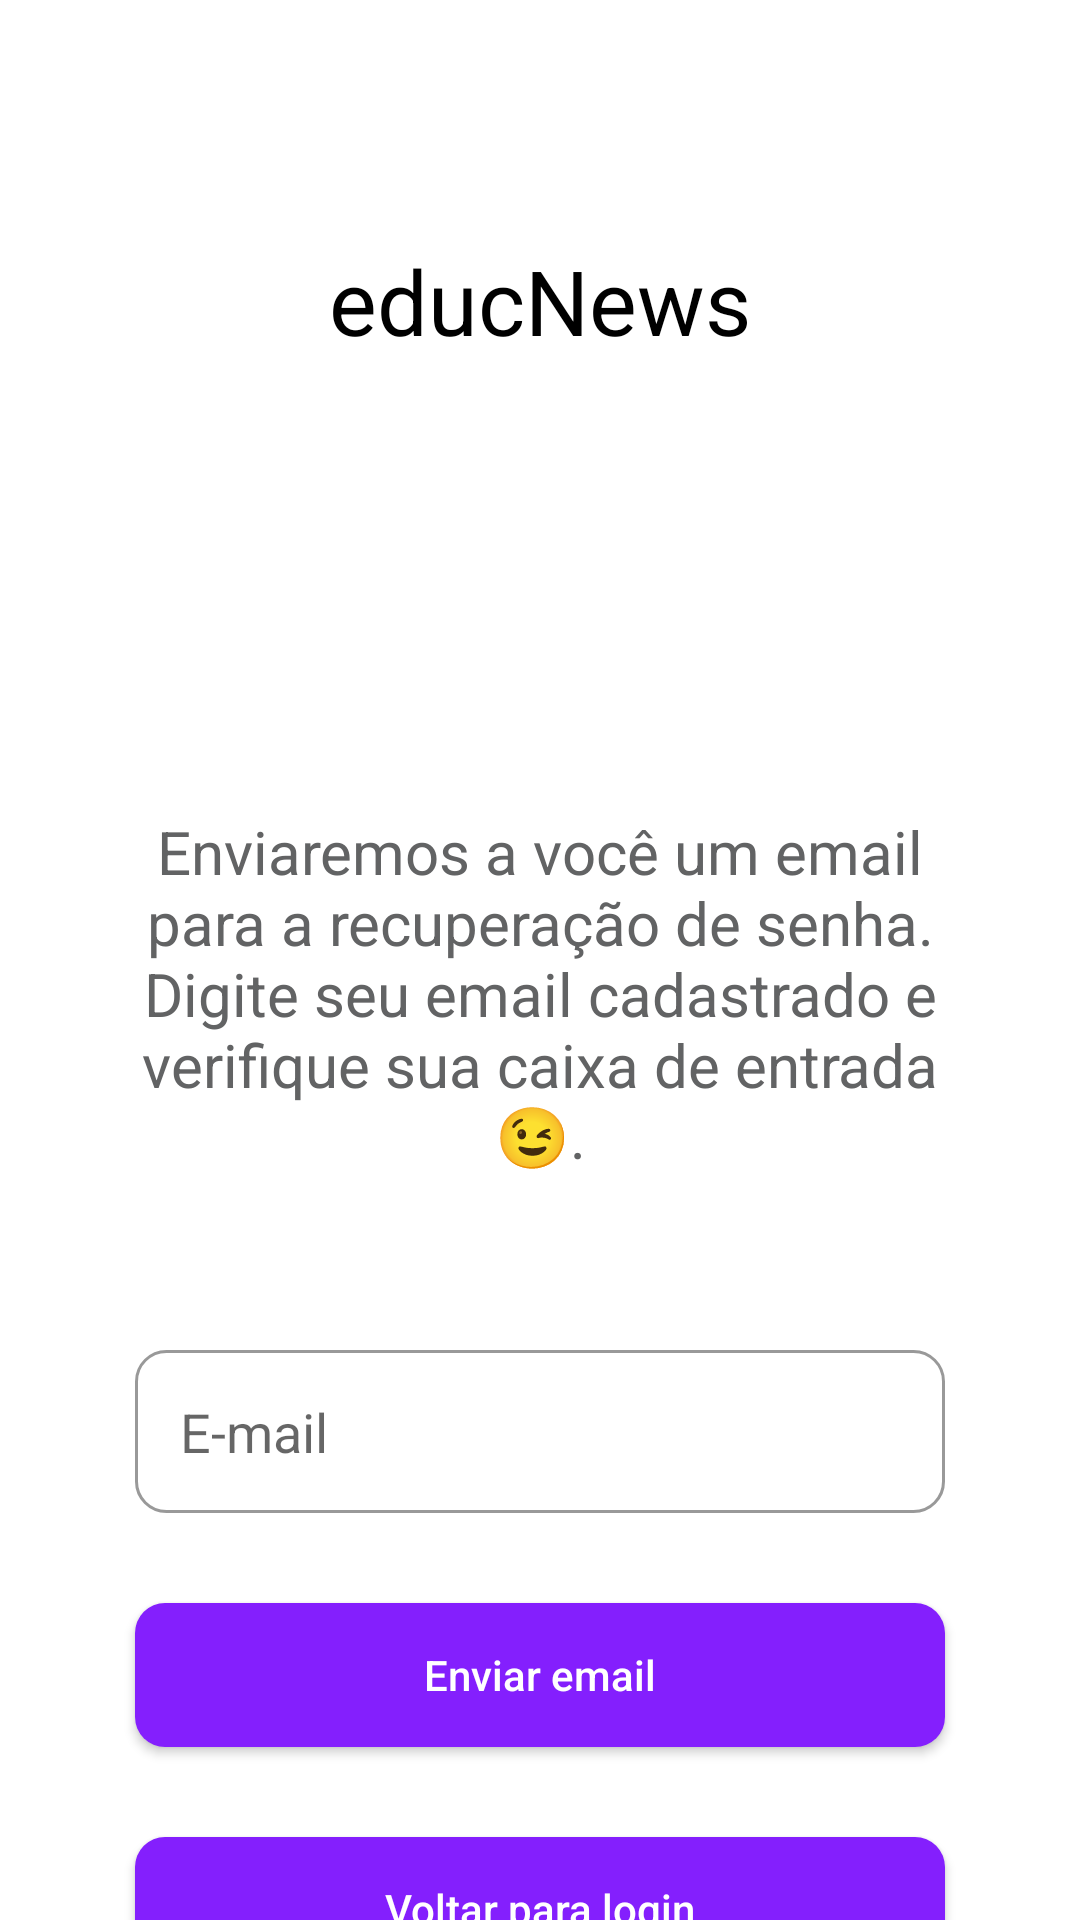

Reconstruct the res/layout file that produces this screen, plus the resources it refers to.
<!-- AndroidManifest.xml: application theme Theme.EducApoio -->
<!-- res/layout/activity_recupera.xml -->
<?xml version="1.0" encoding="utf-8"?>
<androidx.constraintlayout.widget.ConstraintLayout xmlns:android="http://schemas.android.com/apk/res/android"
    xmlns:app="http://schemas.android.com/apk/res-auto"
    xmlns:tools="http://schemas.android.com/tools"
    android:layout_width="match_parent"
    android:layout_height="match_parent"
    android:background="@color/white"
    tools:context=".recupera">

    <ImageView
        android:id="@+id/imagem1"
        android:layout_width="60dp"
        android:layout_height="60dp"
        android:src="@drawable/logo"
        android:layout_marginTop="15dp"
        app:layout_constraintEnd_toEndOf="parent"
        app:layout_constraintStart_toStartOf="parent"
        app:layout_constraintTop_toTopOf="parent" />

    <TextView
        android:id="@+id/texto1"
        android:layout_width="match_parent"
        android:layout_height="wrap_content"
        android:text="educNews"
        android:textAlignment="center"
        android:layout_marginTop="5dp"
        android:textColor="@color/black"
        android:textSize="30sp"
        app:layout_constraintEnd_toEndOf="parent"
        app:layout_constraintHorizontal_bias="1.0"
        app:layout_constraintStart_toStartOf="parent"
        app:layout_constraintTop_toBottomOf="@+id/imagem1" />
    <TextView
        android:id="@+id/textEmailConfirmacao"
        android:layout_width="match_parent"
        android:layout_height="wrap_content"
        android:layout_marginStart="45dp"
        android:layout_marginTop="150dp"
        android:layout_marginEnd="45dp"
        android:text="Enviaremos a você um email para a recuperação de senha. Digite seu email cadastrado e verifique sua caixa de entrada 😉."
        android:textAlignment="center"
        android:textColor="#626364"
        android:textSize="20sp"
        app:layout_constraintEnd_toEndOf="parent"
        app:layout_constraintStart_toStartOf="parent"
        app:layout_constraintTop_toBottomOf="@+id/texto1" />


    <EditText
        android:id="@+id/editEmail"
        android:layout_width="0dp"
        android:layout_height="wrap_content"
        android:layout_marginStart="45dp"
        android:layout_marginTop="450dp"
        android:layout_marginEnd="45dp"
        android:ems="10"
        android:hint="E-mail"
        android:textColor="#626364"
        android:background="@drawable/bg_edittext"
        android:padding="15dp"
        android:inputType="textEmailAddress"
        app:layout_constraintEnd_toEndOf="parent"
        app:layout_constraintHorizontal_bias="0.0"
        app:layout_constraintStart_toStartOf="parent"
        app:layout_constraintTop_toTopOf="parent" />


    <ProgressBar
        android:id="@+id/progressBar"
        style="?android:attr/progressBarStyle"
        android:layout_width="0dp"
        android:layout_height="wrap_content"
        android:visibility="gone"
        android:indeterminateTint="#841FFD"
        app:layout_constraintBottom_toBottomOf="parent"
        app:layout_constraintEnd_toEndOf="parent"
        app:layout_constraintStart_toStartOf="parent"
        app:layout_constraintTop_toBottomOf="parent"
        app:layout_constraintTop_toTopOf="parent"
        tools:visibility="visible" />

    <Button
        android:id="@+id/btnRecuperaConta"
        android:layout_width="0dp"
        android:layout_height="wrap_content"
        android:layout_marginStart="45dp"
        android:layout_marginTop="30dp"
        android:layout_marginEnd="45dp"
        android:padding="10dp"
        android:textAllCaps="false"
        android:background="@drawable/bg_editbottom"
        app:backgroundTint="@null"
        android:text="Enviar email"
        android:textColor="@color/white"
        app:layout_constraintEnd_toEndOf="parent"
        app:layout_constraintStart_toStartOf="parent"
        app:layout_constraintTop_toBottomOf="@+id/editEmail" />

    <Button
        android:id="@+id/btnVoltarLogin"
        android:layout_width="0dp"
        android:layout_height="wrap_content"
        android:layout_marginStart="45dp"
        android:layout_marginEnd="45dp"
        android:layout_marginTop="30dp"
        android:textAllCaps="false"
        android:text="Voltar para login"
        android:textColor="@color/white"
        android:padding="10dp"
        android:background="@drawable/bg_editbottom"
        app:backgroundTint="@null"
        app:layout_constraintEnd_toEndOf="parent"
        app:layout_constraintStart_toStartOf="parent"
        app:layout_constraintTop_toBottomOf="@+id/btnRecuperaConta" />

</androidx.constraintlayout.widget.ConstraintLayout>
<!-- resources referenced by this layout -->
<resources>
  <color name="black">#FF000000</color>
  <color name="white">#FFFFFFFF</color>
  <!-- drawable bg_editbottom (drawable) -->
  <?xml version="1.0" encoding="utf-8"?>
  <shape xmlns:android="http://schemas.android.com/apk/res/android"
      android:shape="rectangle">
      <solid android:color="#841FFD"/>
      <corners android:radius="10dp"/>
  
  </shape>
  <!-- drawable bg_edittext (drawable) -->
  <?xml version="1.0" encoding="utf-8"?>
  <shape xmlns:android="http://schemas.android.com/apk/res/android"
      android:shape="rectangle">
      <solid android:color="@color/white"/>
  
      <stroke
          android:width="1dp"
          android:color="#999999"/>
  
      <corners android:radius="10dp"/>
  </shape>
  <!-- drawable logo: png bitmap (mipmap-xhdpi, 1368 bytes) -->
  <style name="Theme.EducApoio" parent="Theme.MaterialComponents.DayNight.NoActionBar">
          <item name="colorPrimary">@color/background_primary</item>
          <item name="android:windowBackground">@color/background_primary</item>
      </style>
  <color name="background_primary">#F2F2F2</color>
</resources>
